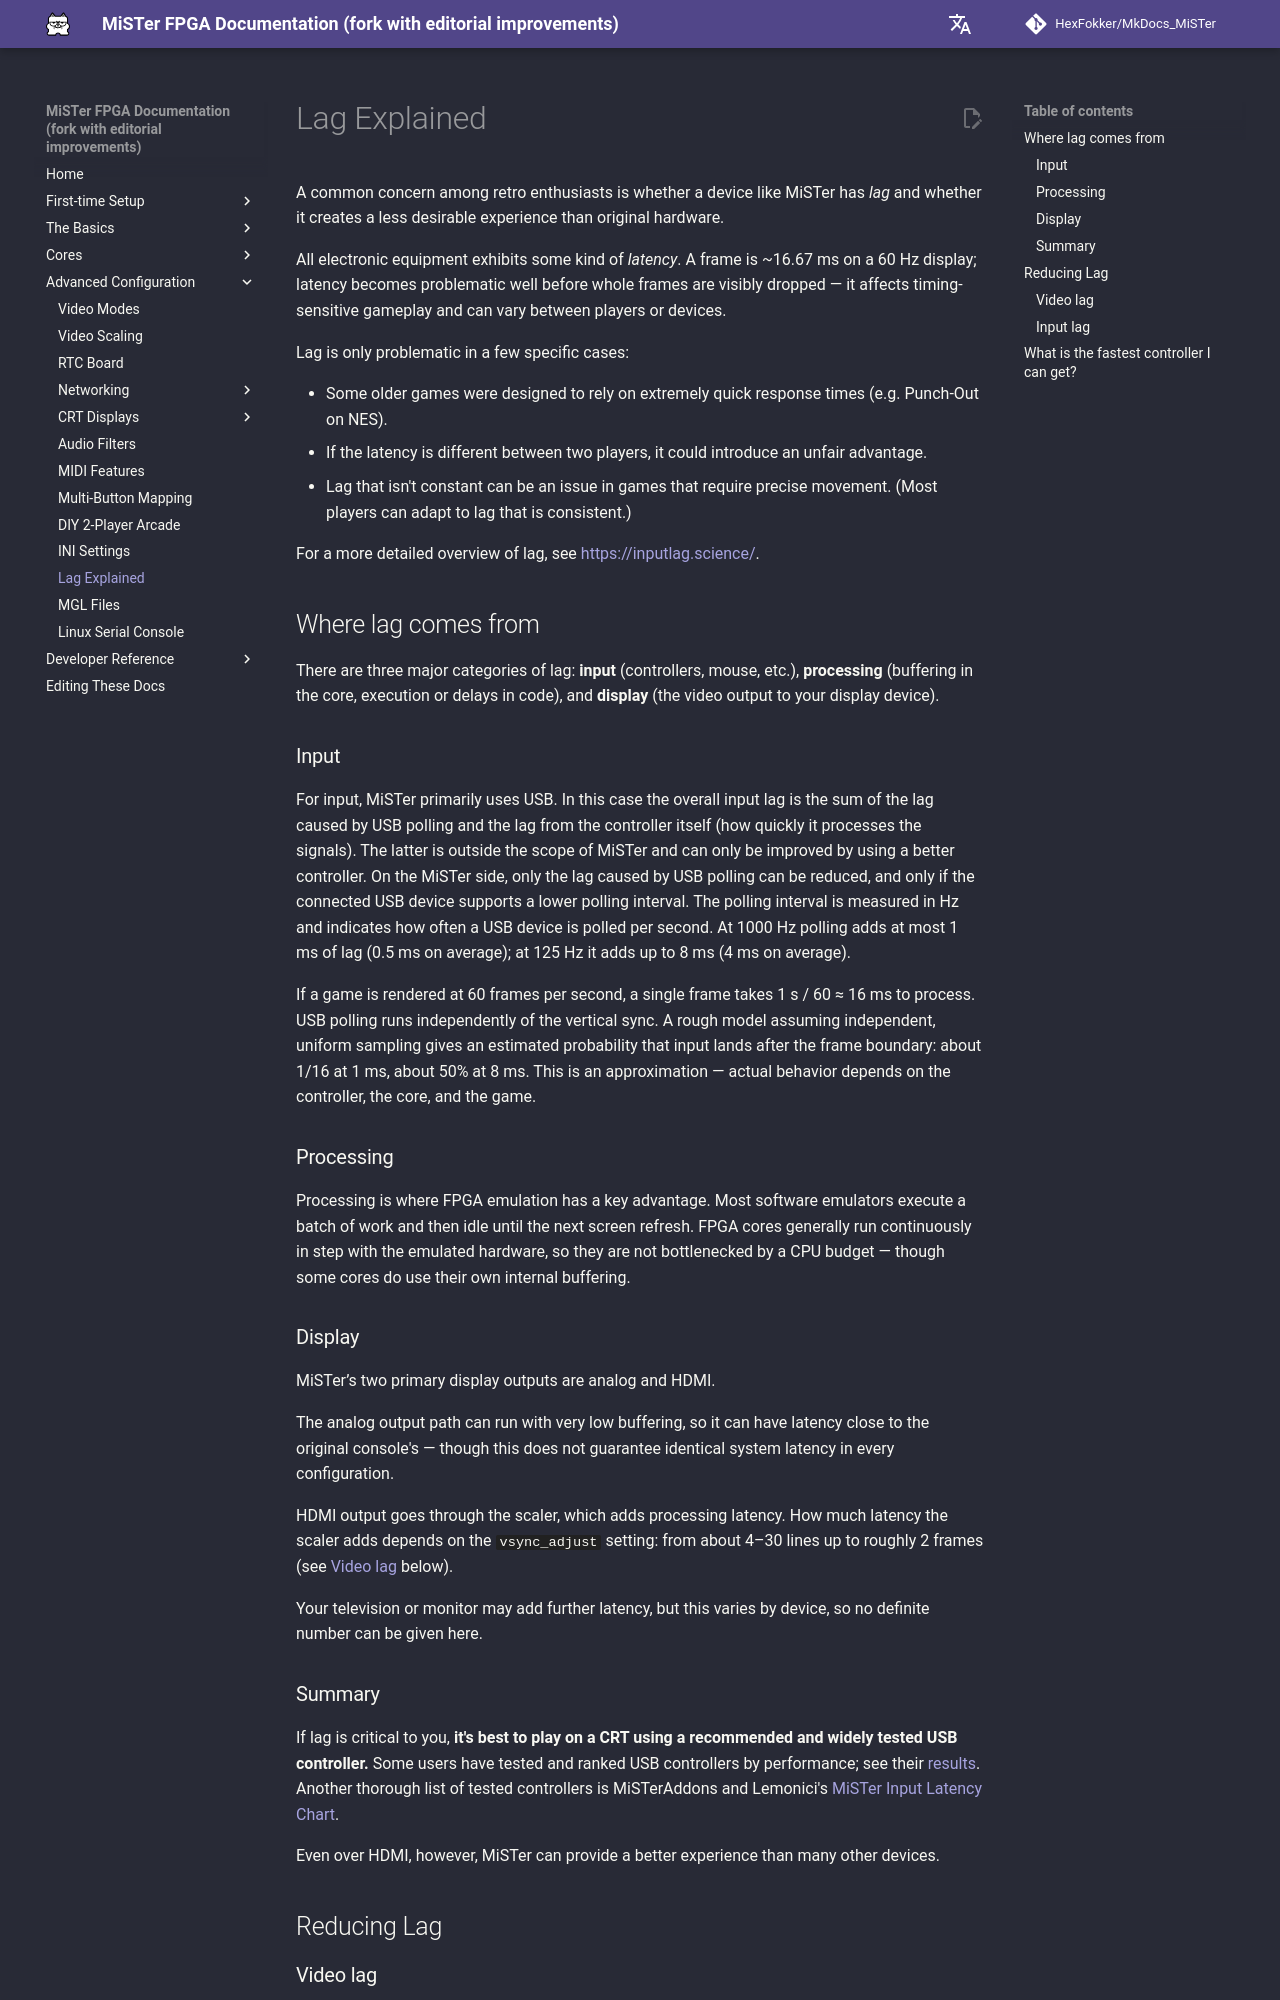

repository: HexFokker/MkDocs_MiSTer · page: advanced/lag/index.html · generator: mkdocs

A common concern among retro enthusiasts is whether a device like MiSTer has _lag_ and whether it creates a less desirable experience than original hardware. 

All electronic equipment exhibits some kind of _latency_. A frame is ~16.67 ms on a 60 Hz display; latency becomes problematic well before whole frames are visibly dropped — it affects timing-sensitive gameplay and can vary between players or devices.

Lag is only problematic in a few specific cases:

* Some older games were designed to rely on extremely quick response times (e.g. Punch-Out on NES).
* If the latency is different between two players, it could introduce an unfair advantage.
* Lag that isn't constant can be an issue in games that require precise movement. (Most players can adapt to lag that is consistent.)

For a more detailed overview of lag, see [https://inputlag.science/](https://inputlag.science/){target=_blank}.

## Where lag comes from

There are three major categories of lag: **input** (controllers, mouse, etc.), **processing** (buffering in the core, execution or delays in code), and **display** (the video output to your display device).

### Input
For input, MiSTer primarily uses USB. In this case the overall input lag is the sum of the lag caused by USB polling and the lag from the controller itself (how quickly it processes the signals). The latter is outside the scope of MiSTer and can only be improved by using a better controller. On the MiSTer side, only the lag caused by USB polling can be reduced, and only if the connected USB device supports a lower polling interval. The polling interval is measured in Hz and indicates how often a USB device is polled per second. At 1000 Hz polling adds at most 1 ms of lag (0.5 ms on average); at 125 Hz it adds up to 8 ms (4 ms on average).

If a game is rendered at 60 frames per second, a single frame takes 1 s / 60 ≈ 16 ms to process. USB polling runs independently of the vertical sync. A rough model assuming independent, uniform sampling gives an estimated probability that input lands after the frame boundary: about 1/16 at 1 ms, about 50% at 8 ms. This is an approximation — actual behavior depends on the controller, the core, and the game.

### Processing
Processing is where FPGA emulation has a key advantage. Most software emulators execute a batch of work and then idle until the next screen refresh. FPGA cores generally run continuously in step with the emulated hardware, so they are not bottlenecked by a CPU budget — though some cores do use their own internal buffering.

### Display
MiSTer’s two primary display outputs are analog and HDMI. 

The analog output path can run with very low buffering, so it can have latency close to the original console's — though this does not guarantee identical system latency in every configuration.

HDMI output goes through the scaler, which adds processing latency. How much latency the scaler adds depends on the `vsync_adjust` setting: from about 4–30 lines up to roughly 2 frames (see [Video lag](#video-lag) below).

Your television or monitor may add further latency, but this varies by device, so no definite number can be given here.

### Summary

If lag is critical to you, **it's best to play on a CRT using a recommended and widely tested USB controller.** Some users have tested and ranked USB controllers by performance; see their [results](https://github.com/eniva/MisSTer_Guides/wiki/USB-Controllers-Performance-Ranking){target=_blank}. Another thorough list of tested controllers is MiSTerAddons and Lemonici's [MiSTer Input Latency Chart](https://rpubs.com/misteraddons/inputlatency){target=_blank}.

Even over HDMI, however, MiSTer can provide a better experience than many other devices.

## Reducing Lag
